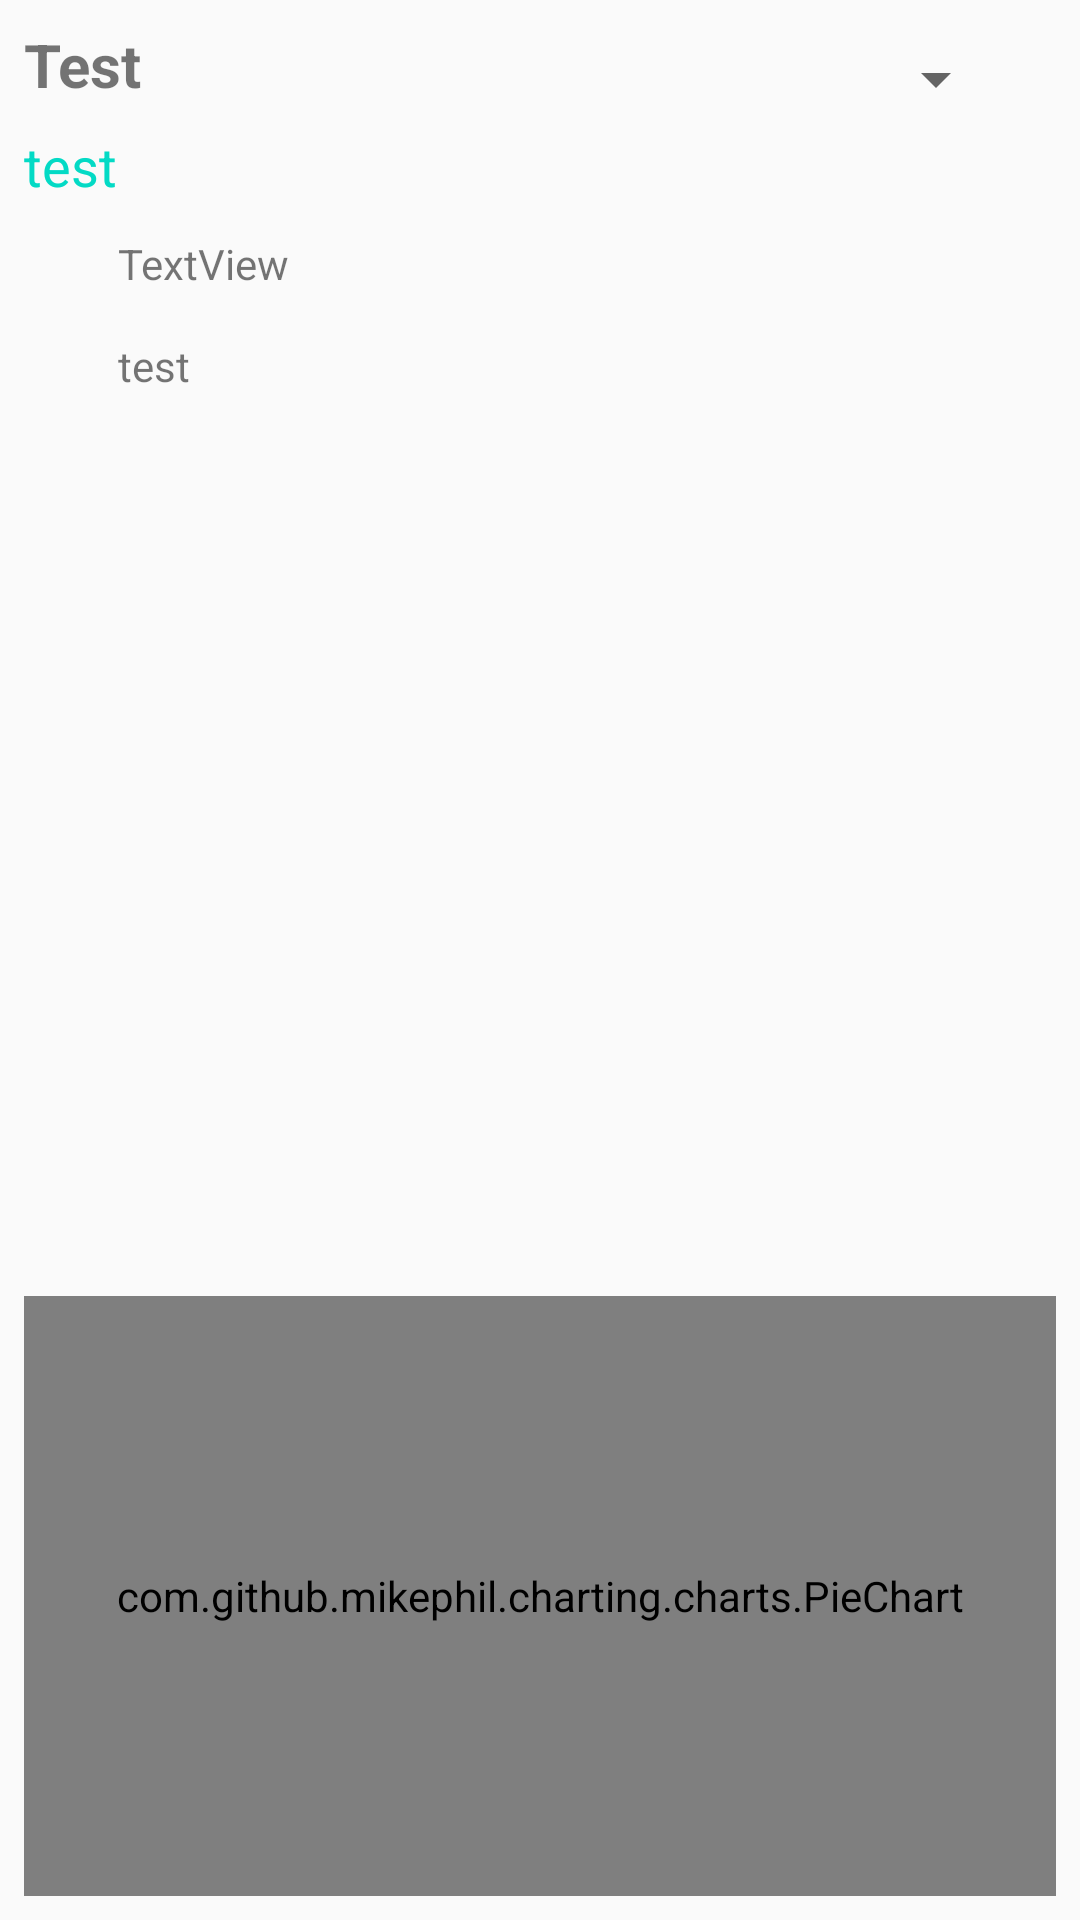

The Android layout XML behind this screen, and the referenced resources:
<!-- AndroidManifest.xml: application theme AppTheme -->
<!-- res/layout/activity_main.xml -->
<?xml version="1.0" encoding="utf-8"?>
<android.support.constraint.ConstraintLayout xmlns:android="http://schemas.android.com/apk/res/android"
    xmlns:app="http://schemas.android.com/apk/res-auto"
    xmlns:tools="http://schemas.android.com/tools"
    android:layout_width="match_parent"
    android:layout_height="match_parent"
    tools:context="com.example.android.riotappnum2.MainActivity">

    <TextView
        android:id="@+id/textView2"
        android:layout_width="100dp"
        android:layout_height="wrap_content"
        android:layout_marginLeft="8dp"
        android:layout_marginStart="8dp"
        android:layout_marginTop="8dp"
        android:text="Test"
        android:textSize="20sp"
        android:textStyle="bold"
        app:layout_constraintLeft_toLeftOf="parent"
        app:layout_constraintTop_toTopOf="parent" />

    <TextView
        android:id="@+id/textView3"
        android:layout_width="wrap_content"
        android:layout_height="wrap_content"
        android:layout_marginLeft="8dp"
        android:layout_marginStart="8dp"
        android:layout_marginTop="8dp"
        android:text="test"
        android:textColor="@color/colorAccent"
        android:textSize="18sp"
        app:layout_constraintLeft_toLeftOf="parent"
        app:layout_constraintTop_toBottomOf="@+id/textView2" />

    <TextView
        android:id="@+id/textView4"
        android:layout_width="wrap_content"
        android:layout_height="wrap_content"
        android:layout_marginTop="45dp"
        android:text="test"
        app:layout_constraintTop_toBottomOf="@+id/textView3"
        app:layout_constraintLeft_toRightOf="@+id/goldPic"
        android:layout_marginLeft="-1dp" />

    <Spinner
        android:id="@+id/spinner"
        android:layout_width="38dp"
        android:layout_height="37dp"
        android:layout_marginBottom="8dp"
        android:layout_marginEnd="16dp"
        android:layout_marginLeft="8dp"
        android:layout_marginRight="16dp"
        android:layout_marginTop="8dp"
        android:spinnerMode="dropdown"
        android:visibility="visible"
        app:layout_constraintBottom_toBottomOf="parent"
        app:layout_constraintHorizontal_bias="0.973"
        app:layout_constraintLeft_toLeftOf="parent"
        app:layout_constraintRight_toRightOf="parent"
        app:layout_constraintTop_toTopOf="parent"
        app:layout_constraintVertical_bias="0.0"
        android:layout_marginStart="8dp"
        tools:layout_editor_absoluteX="322dp" />

    <TextView
        android:id="@+id/textView5"
        android:layout_width="wrap_content"
        android:layout_height="wrap_content"
        android:layout_marginLeft="8dp"
        app:layout_constraintLeft_toLeftOf="parent"
        android:layout_marginTop="8dp"
        app:layout_constraintTop_toBottomOf="@+id/textView4"
        android:layout_marginStart="8dp" />

    <ImageView
        android:id="@+id/imageView"
        android:layout_width="65dp"
        android:layout_height="65dp"
        android:layout_marginEnd="8dp"
        android:layout_marginLeft="8dp"
        android:layout_marginRight="8dp"
        android:layout_marginStart="8dp"
        android:layout_marginTop="8dp"
        app:layout_constraintHorizontal_bias="0.039"
        app:layout_constraintLeft_toRightOf="@+id/textView2"
        app:layout_constraintRight_toRightOf="parent"
        app:layout_constraintTop_toTopOf="parent"
        app:srcCompat="@mipmap/ic_launcher_round" />

    <ImageView
        android:id="@+id/item0"
        android:layout_width="32dp"
        android:layout_height="32dp"
        android:layout_marginLeft="8dp"
        android:layout_marginRight="8dp"
        android:layout_marginTop="8dp"
        android:adjustViewBounds="false"
        app:layout_constraintHorizontal_bias="0.0"
        app:layout_constraintRight_toRightOf="parent"
        app:srcCompat="@mipmap/ic_launcher_round"
        android:layout_marginStart="8dp"
        android:layout_marginEnd="8dp"
        app:layout_constraintLeft_toRightOf="@+id/imageView"
        app:layout_constraintTop_toTopOf="parent" />

    <ImageView
        android:id="@+id/item2"
        android:layout_width="32dp"
        android:layout_height="32dp"
        android:layout_marginLeft="1dp"
        android:layout_marginTop="8dp"
        app:layout_constraintLeft_toRightOf="@+id/item0"
        app:srcCompat="@mipmap/ic_launcher_round"
        android:layout_marginStart="8dp"
        app:layout_constraintTop_toTopOf="parent" />

    <ImageView
        android:id="@+id/item3"
        android:layout_width="32dp"
        android:layout_height="32dp"
        android:layout_marginLeft="8dp"
        android:layout_marginTop="8dp"
        app:layout_constraintLeft_toRightOf="@+id/item2"
        app:srcCompat="@mipmap/ic_launcher_round"
        android:layout_marginStart="8dp"
        app:layout_constraintTop_toTopOf="parent" />

    <ImageView
        android:id="@+id/item4"
        android:layout_width="32dp"
        android:layout_height="32dp"
        android:layout_marginLeft="8dp"
        android:layout_marginRight="8dp"
        android:layout_marginTop="1dp"
        app:layout_constraintHorizontal_bias="0.0"
        app:layout_constraintRight_toRightOf="parent"
        app:layout_constraintTop_toBottomOf="@+id/item0"
        app:srcCompat="@mipmap/ic_launcher_round"
        android:layout_marginStart="8dp"
        android:layout_marginEnd="8dp"
        app:layout_constraintLeft_toRightOf="@+id/imageView" />

    <ImageView
        android:id="@+id/item5"
        android:layout_width="32dp"
        android:layout_height="32dp"
        android:layout_marginLeft="8dp"
        android:layout_marginTop="1dp"
        app:layout_constraintLeft_toRightOf="@+id/item4"
        app:layout_constraintTop_toBottomOf="@+id/item2"
        app:srcCompat="@mipmap/ic_launcher_round"
        android:layout_marginStart="8dp" />

    <ImageView
        android:id="@+id/item6"
        android:layout_width="32dp"
        android:layout_height="32dp"
        android:layout_marginLeft="8dp"
        android:layout_marginTop="1dp"
        app:layout_constraintLeft_toRightOf="@+id/item5"
        app:layout_constraintTop_toBottomOf="@+id/item3"
        app:srcCompat="@mipmap/ic_launcher_round"
        android:layout_marginStart="8dp" />

    <android.support.v7.widget.GridLayout
        android:layout_width="0dp"
        android:layout_height="0dp"
        tools:layout_editor_absoluteX="8dp"
        tools:layout_editor_absoluteY="8dp">

    </android.support.v7.widget.GridLayout>

    <com.github.mikephil.charting.charts.PieChart
        android:id="@+id/PieChart"
        android:layout_width="0dp"
        android:layout_height="200dp"
        android:layout_marginBottom="8dp"
        android:layout_marginEnd="8dp"
        android:layout_marginLeft="8dp"
        android:layout_marginRight="8dp"
        android:layout_marginStart="8dp"
        app:layout_constraintBottom_toBottomOf="parent"
        app:layout_constraintLeft_toLeftOf="parent"
        app:layout_constraintRight_toRightOf="parent" />

    <ImageView
        android:id="@+id/goldPic"
        android:layout_width="32dp"
        android:layout_height="32dp"
        android:layout_marginTop="8dp"
        app:layout_constraintLeft_toLeftOf="parent"
        app:layout_constraintTop_toBottomOf="@+id/minion"
        app:srcCompat="@mipmap/ic_launcher_round"
        android:layout_marginLeft="8dp" />

    <ImageView
        android:id="@+id/minion"
        android:layout_width="32dp"
        android:layout_height="32dp"
        android:layout_marginLeft="8dp"
        app:layout_constraintLeft_toLeftOf="parent"
        app:srcCompat="@mipmap/ic_launcher_round"
        android:layout_marginTop="5dp"
        app:layout_constraintTop_toBottomOf="@+id/textView3" />

    <TextView
        android:id="@+id/csScore"
        android:layout_width="wrap_content"
        android:layout_height="wrap_content"
        android:layout_marginLeft="-1dp"
        android:text="TextView"
        app:layout_constraintLeft_toRightOf="@+id/minion"
        android:layout_marginTop="11dp"
        app:layout_constraintTop_toBottomOf="@+id/textView3" />


</android.support.constraint.ConstraintLayout>
<!-- resources referenced by this layout -->
<resources>
  <style name="AppTheme" parent="Theme.AppCompat.Light.DarkActionBar">
          
          <item name="colorPrimary">@color/colorPrimary</item>
          <item name="colorPrimaryDark">@color/colorPrimaryDark</item>
          <item name="colorAccent">@color/colorAccent</item>
      </style>
  <!-- not gathered from this repository: default colours our renderer supplied (Android Studio template values) -->
  <color name="colorPrimary">#FF6200EE</color>
  <color name="colorPrimaryDark">#FF3700B3</color>
  <color name="colorAccent">#FF03DAC5</color>
</resources>
